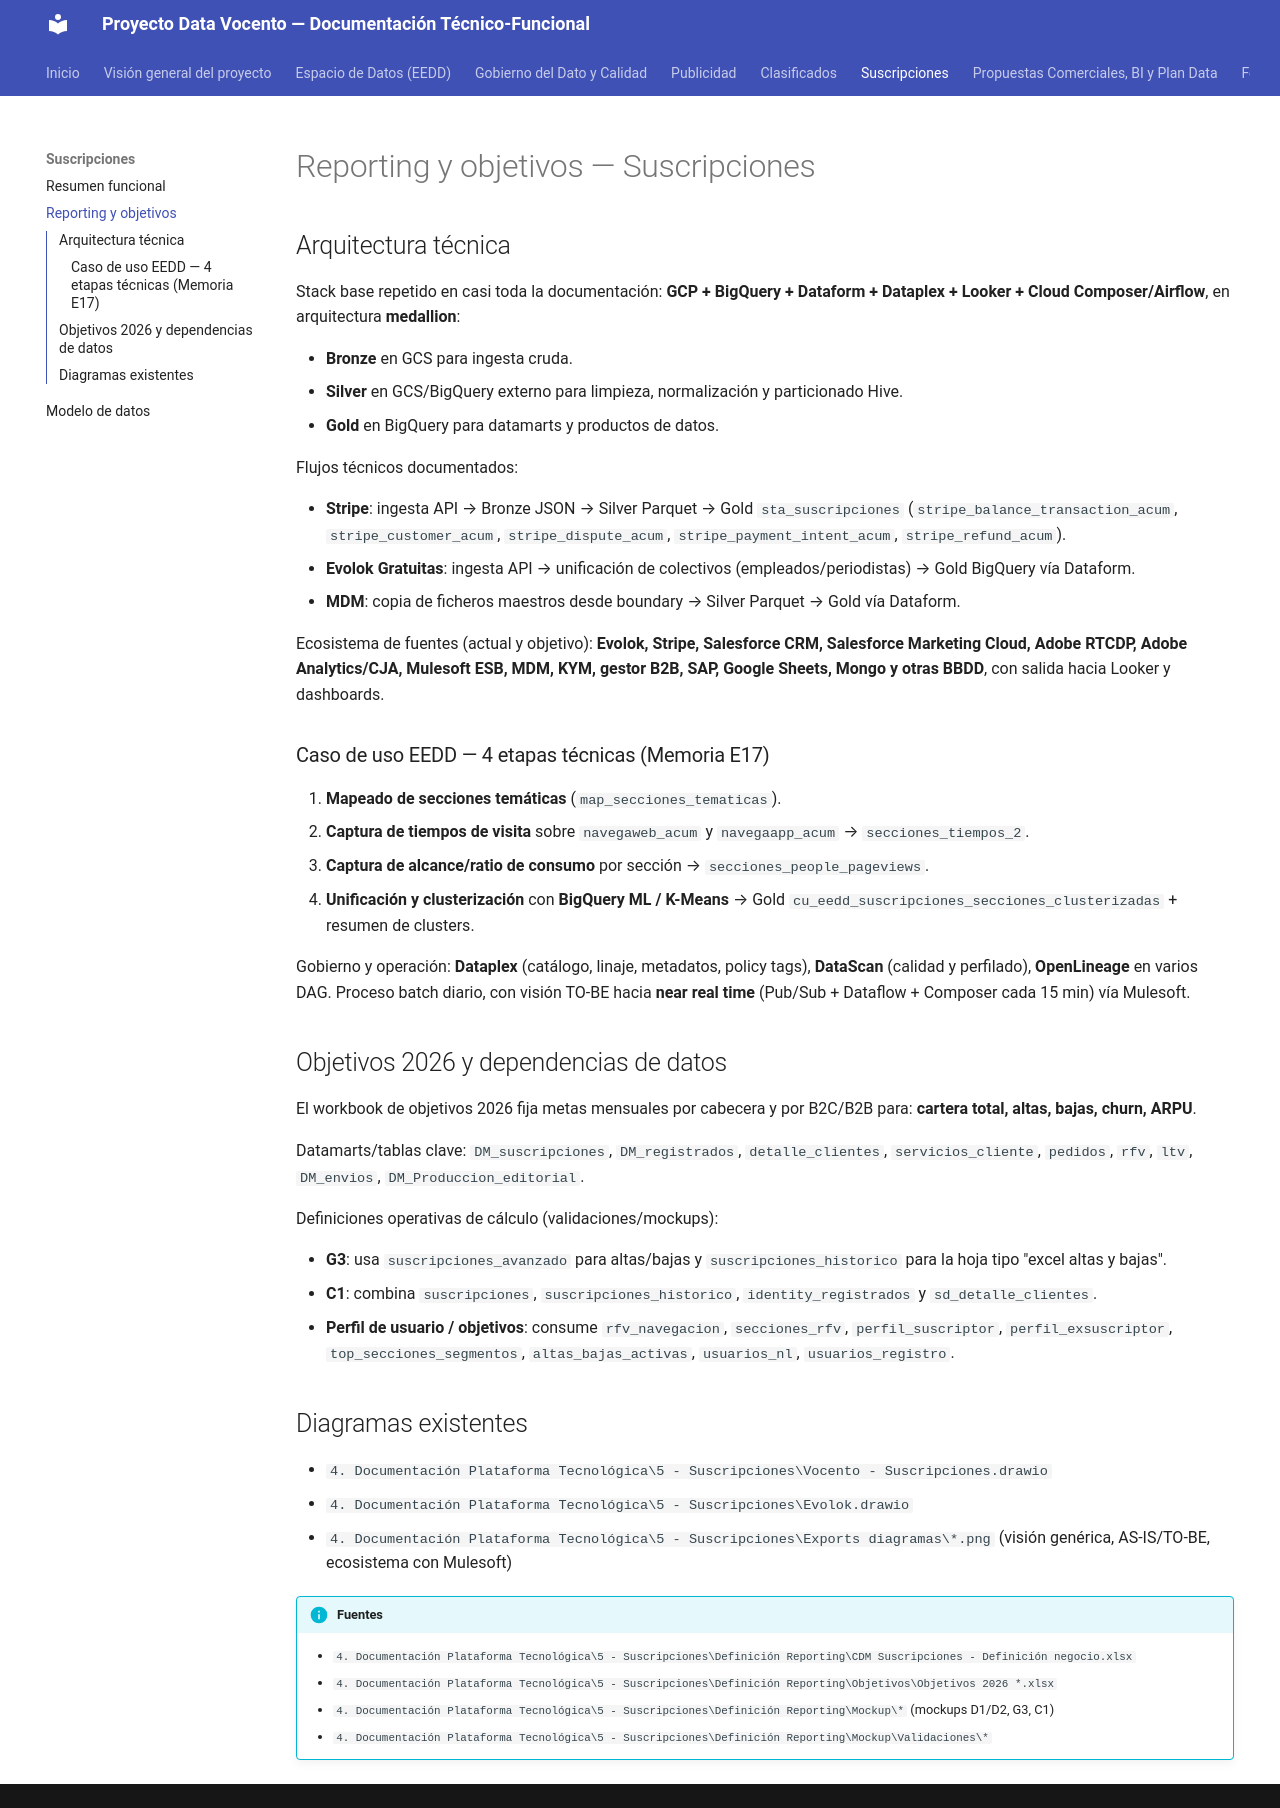

repository: abayong-hiberuscom/docs-vocento-plataforma · page: suscripciones/reporting-objetivos/index.html · generator: mkdocs

# Reporting y objetivos — Suscripciones

## Arquitectura técnica
Stack base repetido en casi toda la documentación: **GCP + BigQuery + Dataform + Dataplex + Looker
+ Cloud Composer/Airflow**, en arquitectura **medallion**:

- **Bronze** en GCS para ingesta cruda.
- **Silver** en GCS/BigQuery externo para limpieza, normalización y particionado Hive.
- **Gold** en BigQuery para datamarts y productos de datos.

Flujos técnicos documentados:

- **Stripe**: ingesta API → Bronze JSON → Silver Parquet → Gold `sta_suscripciones`
  (`stripe_balance_transaction_acum`, `stripe_customer_acum`, `stripe_dispute_acum`,
  `stripe_payment_intent_acum`, `stripe_refund_acum`).
- **Evolok Gratuitas**: ingesta API → unificación de colectivos (empleados/periodistas) → Gold
  BigQuery vía Dataform.
- **MDM**: copia de ficheros maestros desde boundary → Silver Parquet → Gold vía Dataform.

Ecosistema de fuentes (actual y objetivo): **Evolok, Stripe, Salesforce CRM, Salesforce Marketing
Cloud, Adobe RTCDP, Adobe Analytics/CJA, Mulesoft ESB, MDM, KYM, gestor B2B, SAP, Google Sheets,
Mongo y otras BBDD**, con salida hacia Looker y dashboards.

### Caso de uso EEDD — 4 etapas técnicas (Memoria E17)
1. **Mapeado de secciones temáticas** (`map_secciones_tematicas`).
2. **Captura de tiempos de visita** sobre `navegaweb_acum` y `navegaapp_acum` → `secciones_tiempos_2`.
3. **Captura de alcance/ratio de consumo** por sección → `secciones_people_pageviews`.
4. **Unificación y clusterización** con **BigQuery ML / K-Means** → Gold
   `cu_eedd_suscripciones_secciones_clusterizadas` + resumen de clusters.

Gobierno y operación: **Dataplex** (catálogo, linaje, metadatos, policy tags), **DataScan**
(calidad y perfilado), **OpenLineage** en varios DAG. Proceso batch diario, con visión TO-BE hacia
**near real time** (Pub/Sub + Dataflow + Composer cada 15 min) vía Mulesoft.

## Objetivos 2026 y dependencias de datos
El workbook de objetivos 2026 fija metas mensuales por cabecera y por B2C/B2B para: **cartera
total, altas, bajas, churn, ARPU**.

Datamarts/tablas clave: `DM_suscripciones`, `DM_registrados`, `detalle_clientes`,
`servicios_cliente`, `pedidos`, `rfv`, `ltv`, `DM_envios`, `DM_Produccion_editorial`.

Definiciones operativas de cálculo (validaciones/mockups):

- **G3**: usa `suscripciones_avanzado` para altas/bajas y `suscripciones_historico` para la hoja
  tipo "excel altas y bajas".
- **C1**: combina `suscripciones`, `suscripciones_historico`, `identity_registrados` y
  `sd_detalle_clientes`.
- **Perfil de usuario / objetivos**: consume `rfv_navegacion`, `secciones_rfv`,
  `perfil_suscriptor`, `perfil_exsuscriptor`, `top_secciones_segmentos`, `altas_bajas_activas`,
  `usuarios_nl`, `usuarios_registro`.

## Diagramas existentes
- `4. Documentación Plataforma Tecnológica\5 - Suscripciones\Vocento - Suscripciones.drawio`
- `4. Documentación Plataforma Tecnológica\5 - Suscripciones\Evolok.drawio`
- `4. Documentación Plataforma Tecnológica\5 - Suscripciones\Exports diagramas\*.png` (visión
  genérica, AS-IS/TO-BE, ecosistema con Mulesoft)

!!! info "Fuentes"
    - `4. Documentación Plataforma Tecnológica\5 - Suscripciones\Definición Reporting\CDM Suscripciones - Definición negocio.xlsx`
    - `4. Documentación Plataforma Tecnológica\5 - Suscripciones\Definición Reporting\Objetivos\Objetivos 2026 *.xlsx`
    - `4. Documentación Plataforma Tecnológica\5 - Suscripciones\Definición Reporting\Mockup\*` (mockups D1/D2, G3, C1)
    - `4. Documentación Plataforma Tecnológica\5 - Suscripciones\Definición Reporting\Mockup\Validaciones\*`
